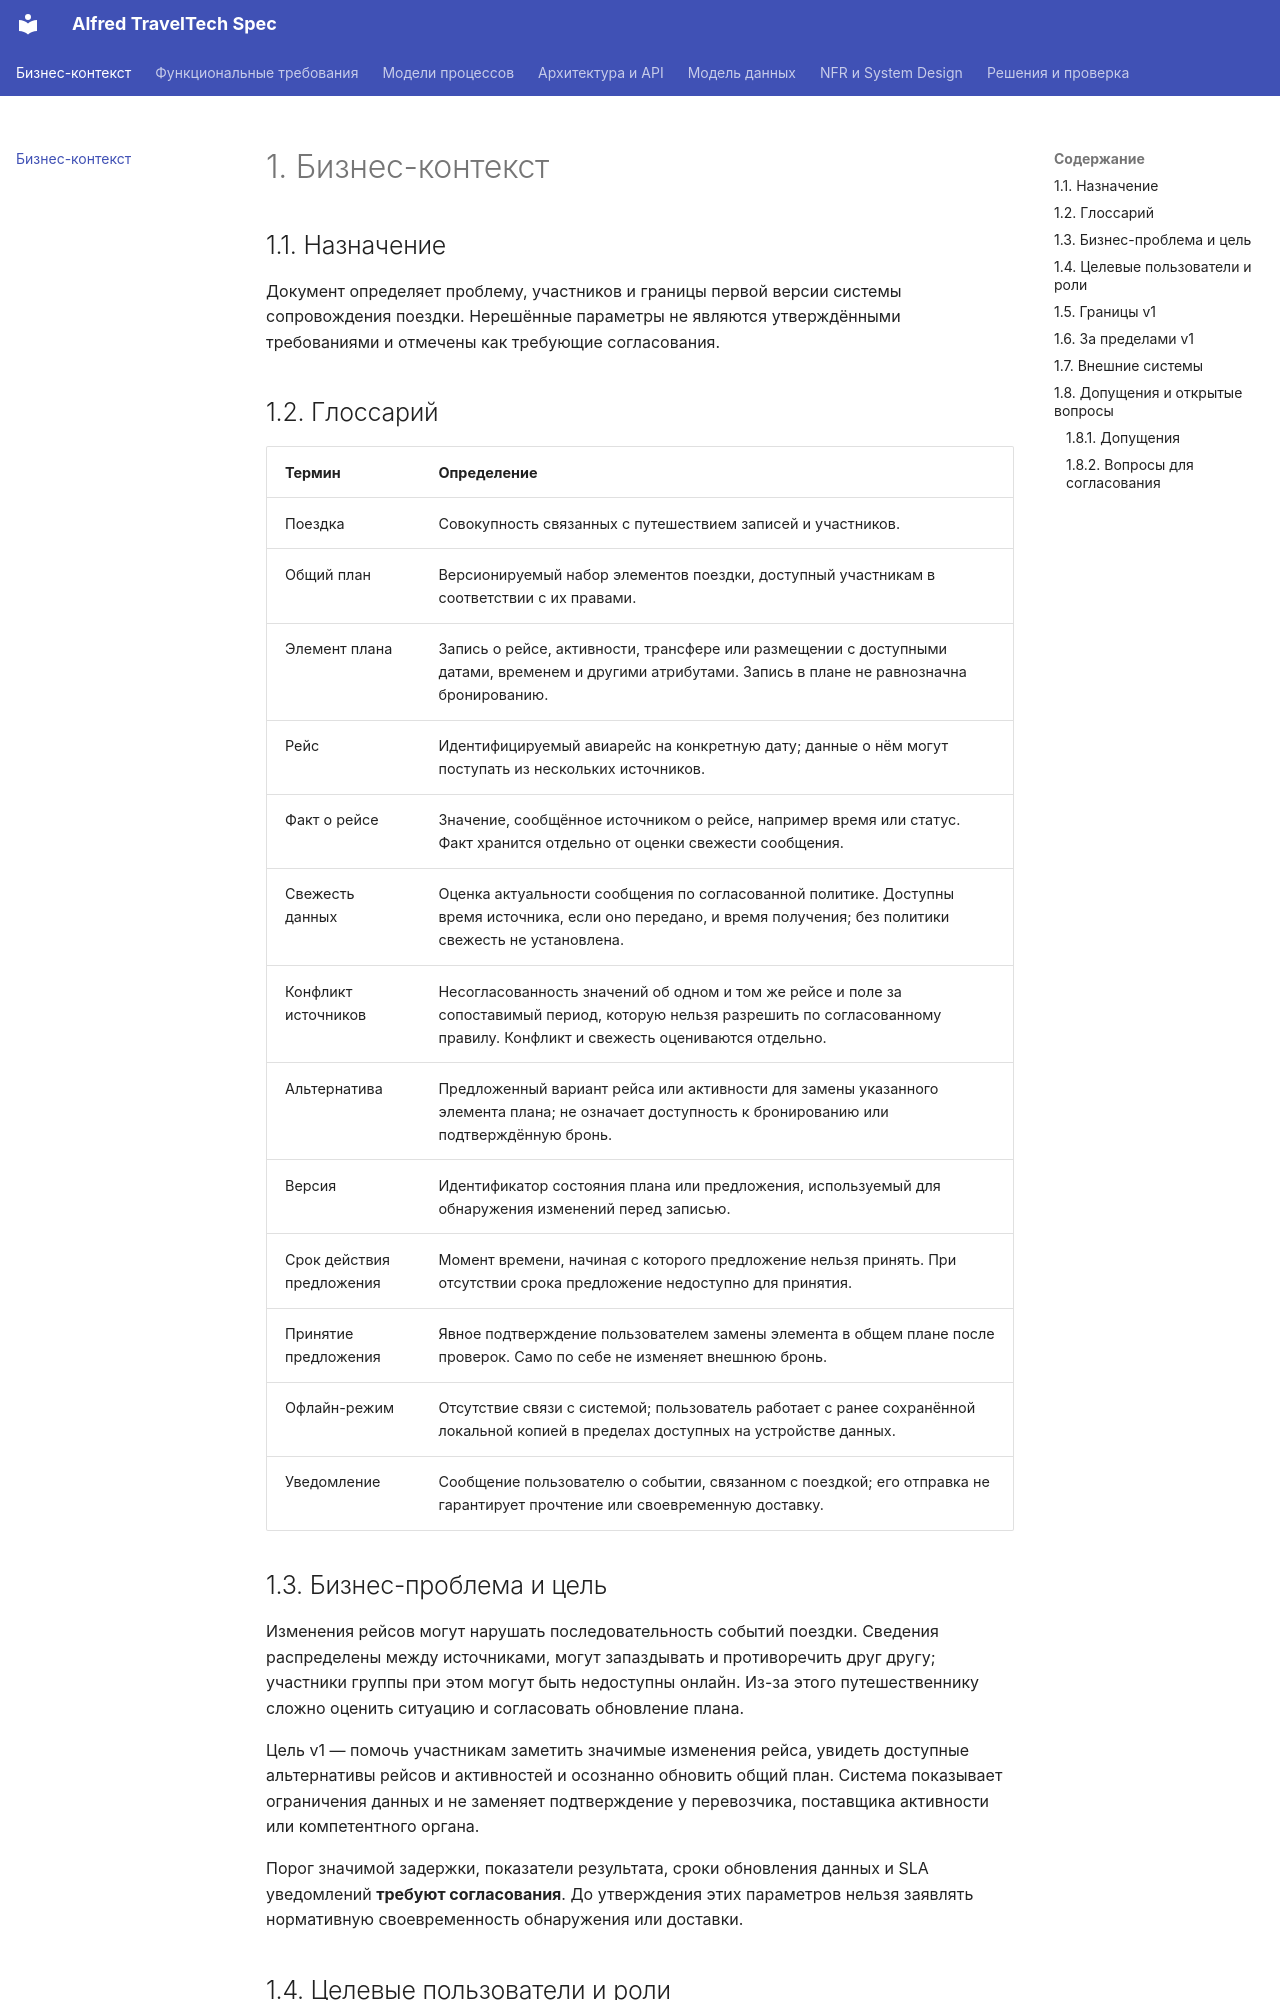

repository: systemrk200/alfred-traveltech-spec · page: index.html · generator: mkdocs

# 1. Бизнес-контекст

## 1.1. Назначение

Документ определяет проблему, участников и границы первой версии системы сопровождения поездки. Нерешённые параметры не являются утверждёнными требованиями и отмечены как требующие согласования.

## 1.2. Глоссарий

| Термин | Определение |
|---|---|
| Поездка | Совокупность связанных с путешествием записей и участников. |
| Общий план | Версионируемый набор элементов поездки, доступный участникам в соответствии с их правами. |
| Элемент плана | Запись о рейсе, активности, трансфере или размещении с доступными датами, временем и другими атрибутами. Запись в плане не равнозначна бронированию. |
| Рейс | Идентифицируемый авиарейс на конкретную дату; данные о нём могут поступать из нескольких источников. |
| Факт о рейсе | Значение, сообщённое источником о рейсе, например время или статус. Факт хранится отдельно от оценки свежести сообщения. |
| Свежесть данных | Оценка актуальности сообщения по согласованной политике. Доступны время источника, если оно передано, и время получения; без политики свежесть не установлена. |
| Конфликт источников | Несогласованность значений об одном и том же рейсе и поле за сопоставимый период, которую нельзя разрешить по согласованному правилу. Конфликт и свежесть оцениваются отдельно. |
| Альтернатива | Предложенный вариант рейса или активности для замены указанного элемента плана; не означает доступность к бронированию или подтверждённую бронь. |
| Версия | Идентификатор состояния плана или предложения, используемый для обнаружения изменений перед записью. |
| Срок действия предложения | Момент времени, начиная с которого предложение нельзя принять. При отсутствии срока предложение недоступно для принятия. |
| Принятие предложения | Явное подтверждение пользователем замены элемента в общем плане после проверок. Само по себе не изменяет внешнюю бронь. |
| Офлайн-режим | Отсутствие связи с системой; пользователь работает с ранее сохранённой локальной копией в пределах доступных на устройстве данных. |
| Уведомление | Сообщение пользователю о событии, связанном с поездкой; его отправка не гарантирует прочтение или своевременную доставку. |

## 1.3. Бизнес-проблема и цель

Изменения рейсов могут нарушать последовательность событий поездки. Сведения распределены между источниками, могут запаздывать и противоречить друг другу; участники группы при этом могут быть недоступны онлайн. Из-за этого путешественнику сложно оценить ситуацию и согласовать обновление плана.

Цель v1 — помочь участникам заметить значимые изменения рейса, увидеть доступные альтернативы рейсов и активностей и осознанно обновить общий план. Система показывает ограничения данных и не заменяет подтверждение у перевозчика, поставщика активности или компетентного органа.

Порог значимой задержки, показатели результата, сроки обновления данных и SLA уведомлений **требуют согласования**. До утверждения этих параметров нельзя заявлять нормативную своевременность обнаружения или доставки.
